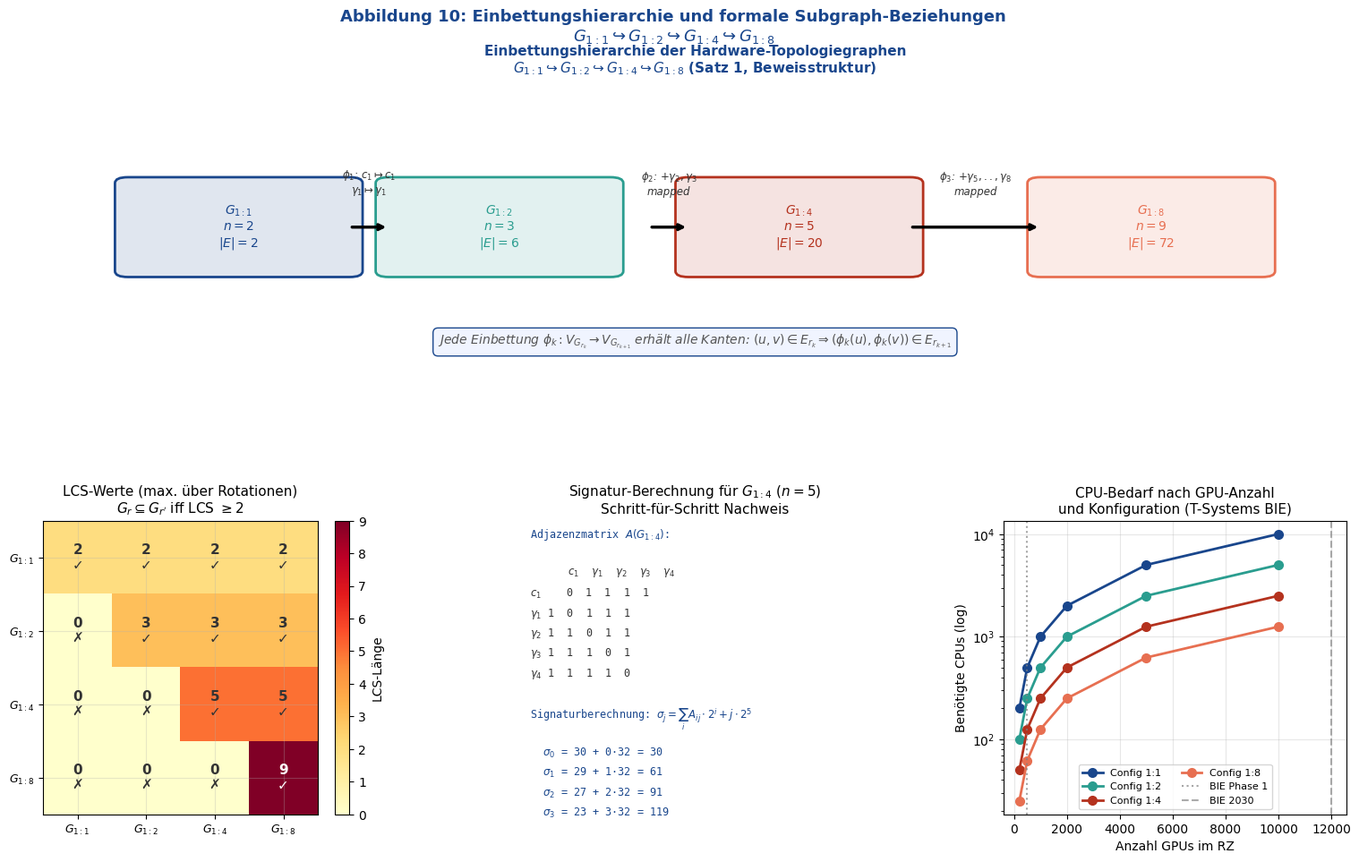

Generate this figure with matplotlib: (Note: this script raises an exception after producing the figure.)
#!/usr/bin/env python3
import matplotlib
matplotlib.use('Agg')
import matplotlib.pyplot as plt
import matplotlib.gridspec as gridspec
import numpy as np
import matplotlib.patches as mpatches
from matplotlib.patches import FancyArrowPatch, Circle, FancyBboxPatch

plt.rcParams.update({
    'font.family': 'DejaVu Sans', 'font.size': 10,
    'axes.titlesize': 11, 'axes.labelsize': 10,
    'figure.dpi': 150, 'axes.grid': True,
    'grid.alpha': 0.3
})

fig = plt.figure(figsize=(16, 10))
fig.suptitle(
    'Abbildung 10: Einbettungshierarchie und formale Subgraph-Beziehungen\n'
    '$G_{1:1} \\hookrightarrow G_{1:2} \\hookrightarrow G_{1:4} \\hookrightarrow G_{1:8}$',
    fontsize=13, fontweight='bold', color='#19468C', y=0.98
)
gs = gridspec.GridSpec(2, 3, figure=fig, hspace=0.5, wspace=0.40,
                       top=0.90, bottom=0.08, left=0.06, right=0.97)

# ── Plot 1: Hierarchie-Diagramm (Hasse) ──────────────────────────────
ax1 = fig.add_subplot(gs[0, :])
ax1.set_xlim(0, 10); ax1.set_ylim(-1, 4)
ax1.axis('off')
ax1.set_title('Einbettungshierarchie der Hardware-Topologiegraphen\n'
              '$G_{1:1} \\hookrightarrow G_{1:2} \\hookrightarrow G_{1:4} \\hookrightarrow G_{1:8}$'
              ' (Satz 1, Beweisstruktur)', fontsize=11, fontweight='bold', color='#19468C')

configs = [
    (1.5, 1.5, '$G_{1:1}$\n$n=2$\n$|E|=2$', '#19468C'),
    (3.5, 1.5, '$G_{1:2}$\n$n=3$\n$|E|=6$', '#2a9d8f'),
    (5.8, 1.5, '$G_{1:4}$\n$n=5$\n$|E|=20$', '#B4321E'),
    (8.5, 1.5, '$G_{1:8}$\n$n=9$\n$|E|=72$', '#e76f51'),
]

for x, y, label, col in configs:
    box = FancyBboxPatch((x-0.85, y-0.75), 1.7, 1.5,
                          boxstyle='round,pad=0.1', linewidth=2,
                          edgecolor=col, facecolor=col+'22')
    ax1.add_patch(box)
    ax1.text(x, y, label, ha='center', va='center', fontsize=10,
             color=col, fontweight='bold')

embeddings = [
    (2.35, 1.5, 2.65, 1.5, '$\\phi_1$: $c_1\\mapsto c_1$\n$\\gamma_1\\mapsto\\gamma_1$'),
    (4.65, 1.5, 4.95, 1.5, '$\\phi_2$: +$\\gamma_2,\\gamma_3$\nmapped'),
    (6.65, 1.5, 7.65, 1.5, '$\\phi_3$: +$\\gamma_5,..,\\gamma_8$\nmapped'),
]
for x1, y1, x2, y2, lbl in embeddings:
    ax1.annotate('', xy=(x2, y2), xytext=(x1, y1),
                 arrowprops=dict(arrowstyle='->', color='black', lw=2.5))
    mx = (x1 + x2) / 2
    ax1.text(mx, y1 + 0.5, lbl, ha='center', va='bottom', fontsize=8.5,
             color='#333', style='italic')

ax1.text(5, -0.5,
         'Jede Einbettung $\\phi_k: V_{G_{r_k}} \\to V_{G_{r_{k+1}}}$ erhält alle Kanten: '
         '$(u,v) \\in E_{r_k} \\Rightarrow (\\phi_k(u), \\phi_k(v)) \\in E_{r_{k+1}}$',
         ha='center', fontsize=10, color='#555', style='italic',
         bbox=dict(boxstyle='round,pad=0.4', facecolor='#f0f4ff', edgecolor='#19468C', lw=1))

# ── Plot 2: Paarweise LCS-Heatmap ─────────────────────────────────────
ax2 = fig.add_subplot(gs[1, 0])
configs_list = ['$G_{1:1}$', '$G_{1:2}$', '$G_{1:4}$', '$G_{1:8}$']
# LCS matrix (max LCS over all rotations for each pair)
lcs_matrix = np.array([
    [2, 2, 2, 2],
    [0, 3, 3, 3],
    [0, 0, 5, 5],
    [0, 0, 0, 9],
], dtype=float)
subgraph_exists = lcs_matrix >= 2

im2 = ax2.imshow(lcs_matrix, cmap='YlOrRd', vmin=0, vmax=9, aspect='auto')
ax2.set_xticks(range(4)); ax2.set_yticks(range(4))
ax2.set_xticklabels(configs_list, fontsize=9)
ax2.set_yticklabels(configs_list, fontsize=9)
ax2.set_title('LCS-Werte (max. über Rotationen)\n$G_r \\subseteq G_{r\'}$ iff LCS $\\geq 2$')

for i in range(4):
    for j in range(4):
        val = int(lcs_matrix[i, j])
        marker = '✓' if subgraph_exists[i, j] else '✗'
        color_txt = 'white' if lcs_matrix[i,j] > 5 else '#333'
        ax2.text(j, i, f'{val}\n{marker}', ha='center', va='center',
                 fontsize=11, color=color_txt, fontweight='bold')
plt.colorbar(im2, ax=ax2, label='LCS-Länge')

# ── Plot 3: Signatur-Berechnung Schritt für Schritt (G_{1:4}) ────────
ax3 = fig.add_subplot(gs[1, 1])
ax3.axis('off')
ax3.set_title('Signatur-Berechnung für $G_{1:4}$ ($n=5$)\nSchritt-für-Schritt Nachweis')

n = 5
A = np.array([[0,1,1,1,1],
              [1,0,1,1,1],
              [1,1,0,1,1],
              [1,1,1,0,1],
              [1,1,1,1,0]])
node_labels = ['$c_1$', '$\\gamma_1$', '$\\gamma_2$', '$\\gamma_3$', '$\\gamma_4$']

lines = ['Adjazenzmatrix $A(G_{1:4})$:']
lines.append('')
header = '      ' + '  '.join(node_labels)
lines.append(header)
for i in range(n):
    row = '  '.join(str(A[i,j]) for j in range(n))
    lines.append(f'{node_labels[i]:8s} {row}')
lines.append('')
lines.append('Signaturberechnung: $\\sigma_j = \\sum_i A_{ij}\\cdot2^i + j\\cdot2^5$')
lines.append('')
sigmas = []
for j in range(n):
    col_val = sum(A[i,j] * (2**i) for i in range(n))
    sigma_j = col_val + j * (2**n)
    sigmas.append(sigma_j)
    lines.append(f'  $\\sigma_{j}$ = {col_val} + {j}·{2**n} = {sigma_j}')
lines.append('')
lines.append(f'$\\boldsymbol{{\\sigma}}(G_{{1:4}}) = {sigmas}$')

y_pos = 0.98
for line in lines:
    ax3.text(0.02, y_pos, line, transform=ax3.transAxes,
             fontsize=8.5, va='top', fontfamily='monospace',
             color='#19468C' if 'sigma' in line.lower() or 'Sigma' in line or
                               'Adjazenz' in line or 'Signatur' in line else '#333')
    y_pos -= 0.068
    if y_pos < 0.0:
        break

# ── Plot 4: CPU-Bedarf pro Konfiguration im RZ Bielefeld ─────────────
ax4 = fig.add_subplot(gs[1, 2])

gpu_counts = [200, 500, 1000, 2000, 5000, 10000]
for cfg, q, col in [('1:1', 1, '#19468C'), ('1:2', 2, '#2a9d8f'),
                     ('1:4', 4, '#B4321E'), ('1:8', 8, '#e76f51')]:
    cpu_needed = [g // q for g in gpu_counts]
    ax4.semilogy(gpu_counts, cpu_needed, 'o-', color=col, lw=2, ms=7, label=f'Config {cfg}')

ax4.axvline(500, color='gray', ls=':', lw=1.5, alpha=0.7, label='BIE Phase 1')
ax4.axvline(12000, color='#888', ls='--', lw=1.5, alpha=0.7, label='BIE 2030')
ax4.set_xlabel('Anzahl GPUs im RZ')
ax4.set_ylabel('Benötigte CPUs (log)')
ax4.set_title('CPU-Bedarf nach GPU-Anzahl\nund Konfiguration (T-Systems BIE)')
ax4.legend(fontsize=8, ncol=2)

plt.savefig('/home/claude/rz_extended/plot_cpugpu_d.pdf', bbox_inches='tight', dpi=150)
print("plot_cpugpu_d.pdf saved")
